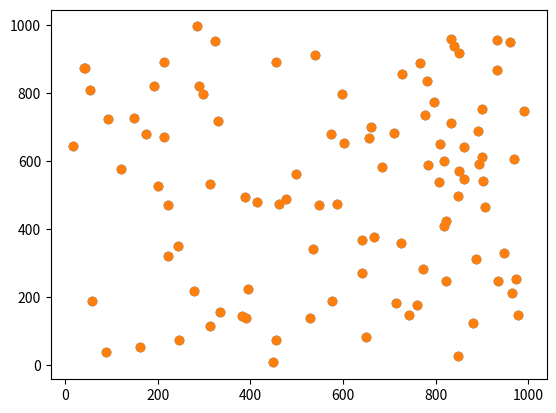

Generate this figure with matplotlib:


import numpy as np
from numpy.random import randint

# A function to simulate one million dice throws.
def one_million_dice():
    return randint(low=1, high=7, size=1000000)

# Let's try %time first
%time throws = one_million_dice()
%time mean = np.mean(throws)

# Outputs:
# Wall time: 20.6 ms
# Wall time: 3.01 ms

# Let's do the same with %timeit
%timeit throws = one_million_dice()
%timeit mean = np.mean(throws)

# Outputs:
# 10 loops, best of 3: 22.2 ms per loop
# 100 loops, best of 3: 2.86 ms per loop

# And finally %time
%time
throws = one_million_dice()
mean = np.mean(throws)

# Outputs:
# Wall time: 36.6 ms

from numpy.random import randint
import matplotlib.pyplot as plt

# Sample 1000 random values to create a scatterplot
x = randint(low=1, high=1000, size=100)
y = randint(low=1, high=1000, size=100)

# This will show nothing in a Jupyter Notebook
plt.scatter(x, y)
plt.show()

# Let the magic happen!
%matplotlib inline
plt.scatter(x, y)
plt.show()

# Easy to read version
%system date

# Shorthand with "!!" instead of "%system" works equally well
!!date